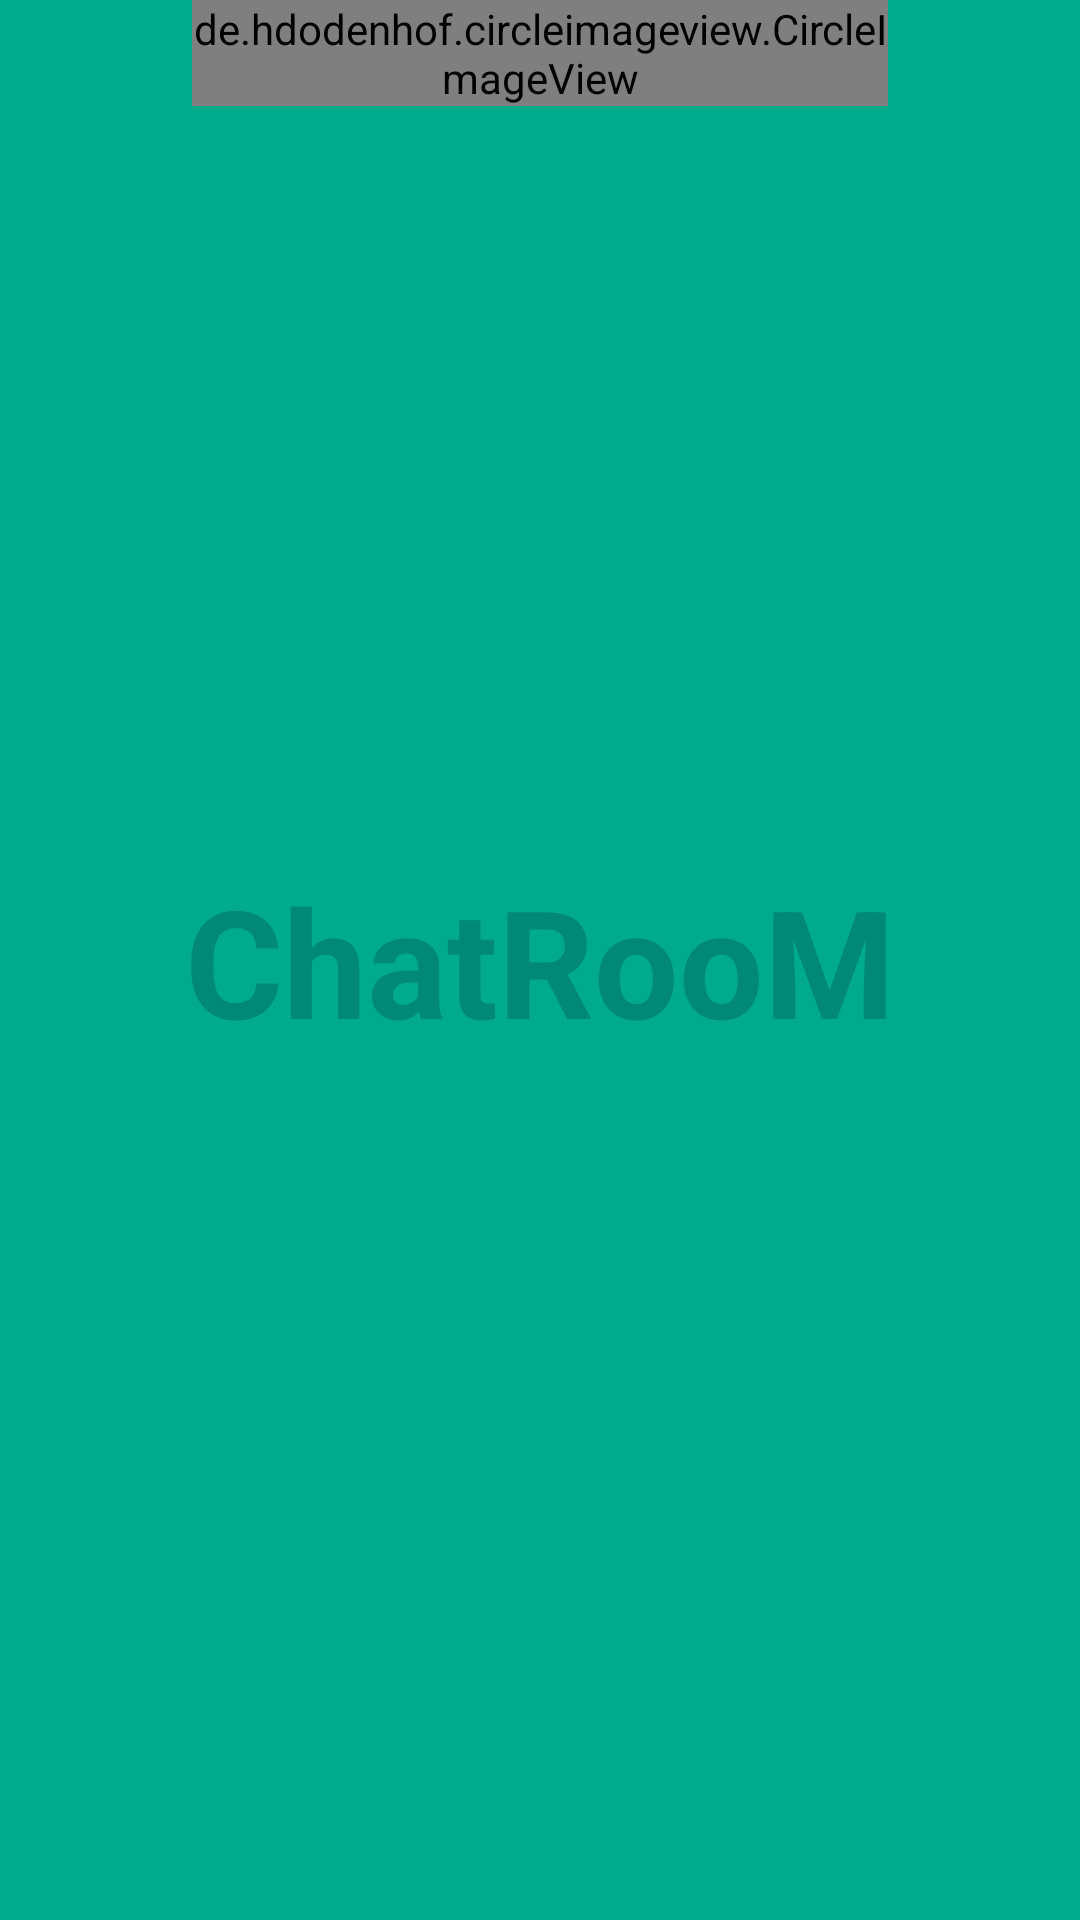

This screen was rendered from an Android layout file. Write that file and the resources it references.
<!-- AndroidManifest.xml: activity theme FullscreenTheme -->
<!-- res/layout/activity_fullscreen.xml -->
<FrameLayout xmlns:android="http://schemas.android.com/apk/res/android"
    xmlns:tools="http://schemas.android.com/tools"
    android:layout_width="match_parent"
    android:layout_height="match_parent"
    xmlns:app="http://schemas.android.com/apk/res-auto"
    android:background="#00AA8D"
    tools:context="com.example.ajay.livechat.FullscreenActivity">

    



    <TextView
        android:id="@+id/fullscreen_content"
        android:layout_width="match_parent"
        android:layout_height="match_parent"
        android:gravity="center"
        android:keepScreenOn="true"
        android:text="ChatRooM"
        android:textColor="#008975"
        android:textSize="50sp"
        android:textStyle="bold" />

    
    <FrameLayout
        android:layout_width="match_parent"
        android:layout_height="match_parent"
        android:fitsSystemWindows="true">

        <LinearLayout

            android:id="@+id/fullscreen_content_controls"
            style="?metaButtonBarStyle"
            android:layout_width="match_parent"
            android:layout_height="wrap_content"
            android:layout_gravity="bottom|center_horizontal"
            android:background="@color/black_overlay"
            android:orientation="horizontal"
            tools:ignore="UselessParent">



        </LinearLayout>


        <de.hdodenhof.circleimageview.CircleImageView
            android:id="@+id/imageView2"
            android:layout_width="wrap_content"
            android:layout_height="wrap_content"
            android:layout_marginHorizontal="@android:dimen/notification_large_icon_width"
            android:src="@mipmap/chatroom"
            app:civ_border_color="@color/colorPrimaryDark"
            app:civ_border_overlay="true"
            app:civ_border_width="2dp" />
    </FrameLayout>

</FrameLayout>
<!-- resources referenced by this layout -->
<resources>
  <color name="black_overlay">#66000000</color>
  <color name="colorPrimaryDark">#008975</color>
  <style name="FullscreenTheme" parent="AppTheme">
          <item name="android:actionBarStyle">@style/FullscreenActionBarStyle</item>
          <item name="android:windowActionBarOverlay">true</item>
          <item name="android:windowBackground">@null</item>
          <item name="metaButtonBarStyle">?android:attr/buttonBarStyle</item>
          <item name="metaButtonBarButtonStyle">?android:attr/buttonBarButtonStyle</item>
      </style>
  <style name="AppTheme" parent="Theme.AppCompat.Light.NoActionBar">
          
          <item name="colorPrimary">@color/colorPrimary</item>
          <item name="colorPrimaryDark">@color/colorPrimaryDark</item>
          <item name="colorAccent">@color/colorAccent</item>
      </style>
  <style name="FullscreenActionBarStyle" parent="Theme.AppCompat.NoActionBar">
          <item name="android:background">@color/black_overlay</item>
      </style>
  <color name="colorPrimary">#00AA8D</color>
  <color name="colorAccent">#1b5e01</color>
</resources>
